Run: headless pygame with SDL's dummy video driver; simulated clock (each Clock.tick advances the game by its frame time, no real sleeping); random seed 0; keys injected as events and as key.get_pressed() state; no mouse input.
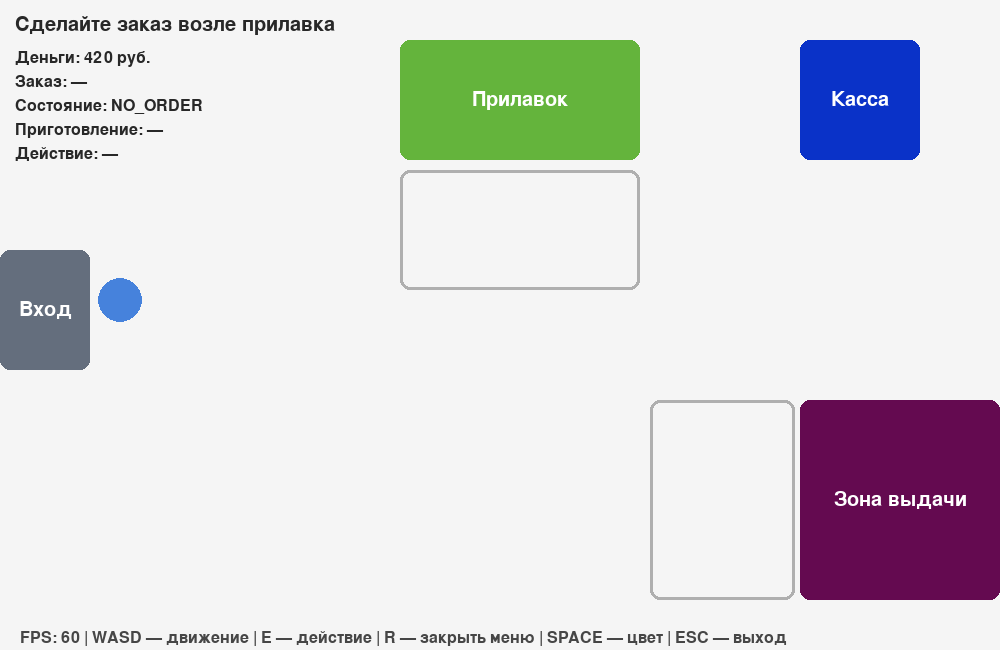
Frame 1 of 4 · flips 1–60 · no input
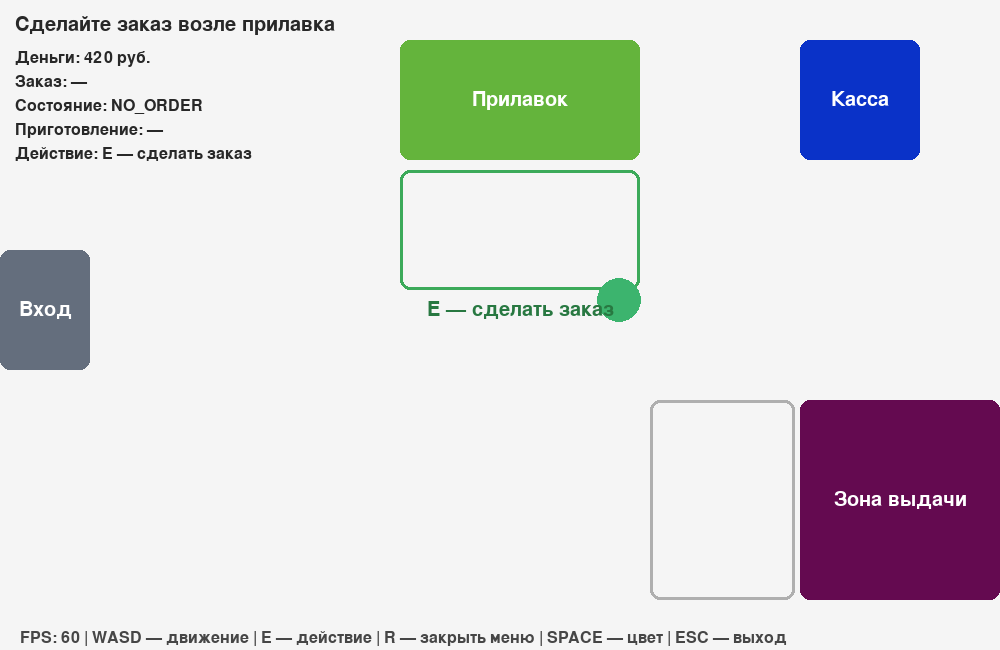
Frame 2 of 4 · flips 61–180 · tapped SPACE, RETURN · held RIGHT (→), D
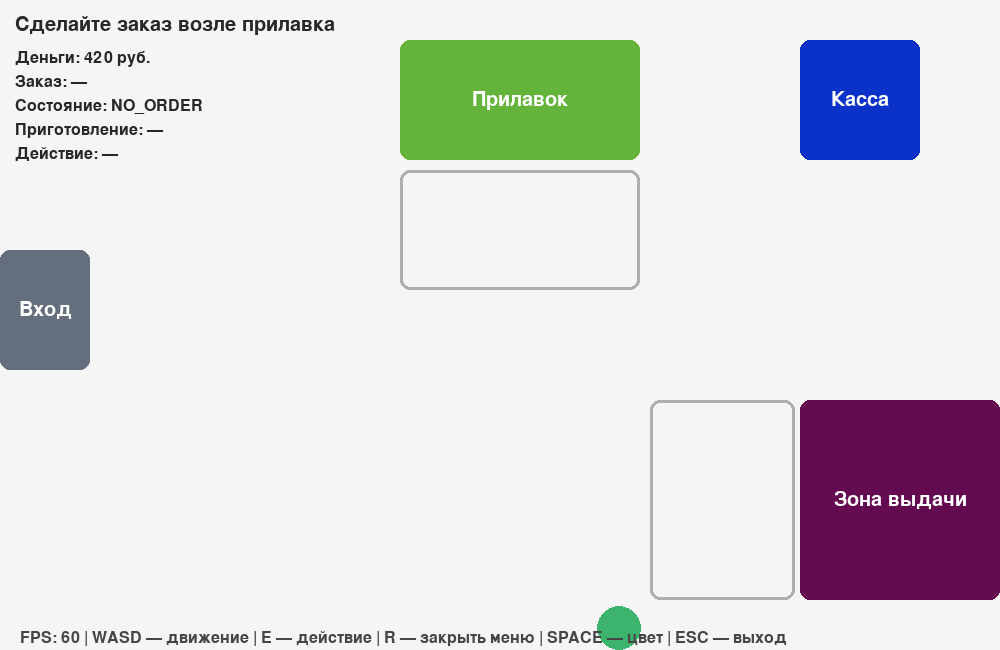
Frame 3 of 4 · flips 181–300 · held DOWN (↓), S
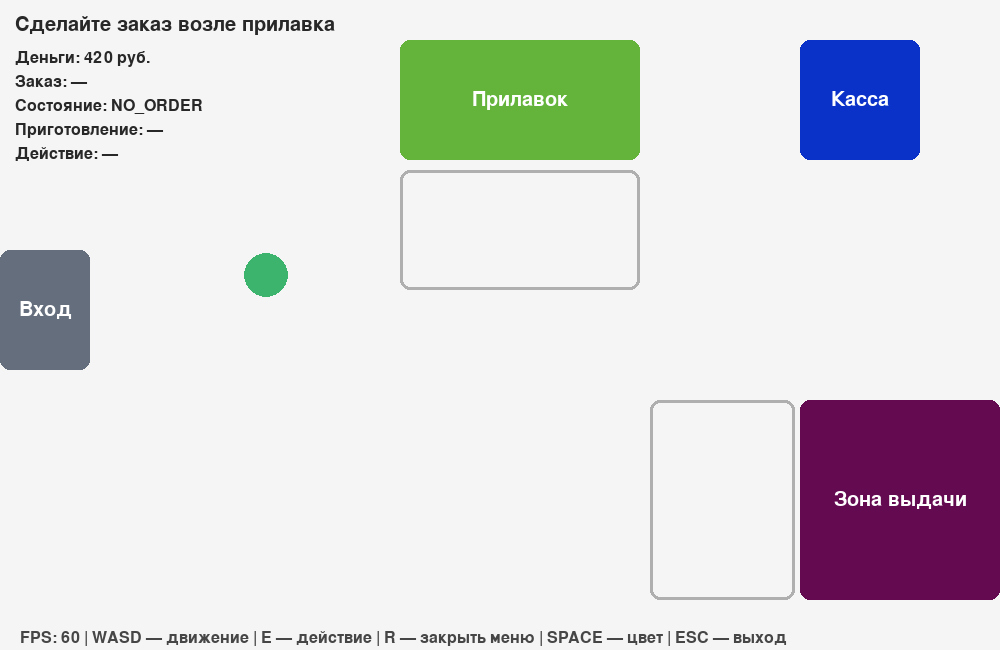
Frame 4 of 4 · flips 301–420 · held LEFT (←), A, UP (↑), W

The pygame program that drew these frames:

import pygame

WIDTH, HEIGHT, FPS = 1000, 650, 60
RADIUS = 22
SPEED = 260.0
START_MONEY = 420
DONE_SHOW_TIME = 2.0          

NO_ORDER = "NO_ORDER"
WAITING = "WAITING"
READY = "READY"
DONE = "DONE"

MSG_DEFAULT = "Сделайте заказ возле прилавка"

CLIENT_COLORS = [
    (70, 130, 220),
    (60, 180, 110),
    (220, 90, 80),
    (230, 175, 60),
]

MENU_RECT = pygame.Rect(410, 10, 580, 600)

TEXT_COLOR = (40, 40, 40)
MENU_TEXT_COLOR = (100, 10, 5)


def create_products():
    return [
        {"name": "Хлеб", "price": 70, "stock": 3, "cook_time": 0},
        {"name": "Булочка", "price": 90, "stock": 4, "cook_time": 0},
        {"name": "Сэндвич", "price": 180, "stock": 2, "cook_time": 5.0},
        {"name": "Кофе", "price": 140, "stock": 5, "cook_time": 3.0},
    ]


def create_zones():
    return {
        "entrance": pygame.Rect(0, 250, 90, 120),
        "counter": pygame.Rect(400, 40, 240, 120),
        "cash": pygame.Rect(800, 40, 120, 120),
        "pickup_area": pygame.Rect(800, 400, 200, 200),

        "order_zone": pygame.Rect(400, 170, 240, 120),
        "pickup_zone": pygame.Rect(650, 400, 145, 200),
    }


def create_state():
    return {
        "running": True,
        "position": pygame.Vector2(120, 300),
        "color_index": 0,
        "menu_open": False,
        "money": START_MONEY,
        "order_state": NO_ORDER,
        "current_product": None,  
        "cook_total": 0.0,         
        "cook_left": 0.0,        
        "done_left": 0.0,          
        "message": MSG_DEFAULT,
    }


# ---------------------------------------------------------------
# Вспомогательные функции (ничего не рисуют и не меняют состояние)
# ---------------------------------------------------------------
def client_rect(position):
    rect = pygame.Rect(0, 0, RADIUS * 2, RADIUS * 2)
    rect.center = (round(position.x), round(position.y))
    return rect


def hits_obstacle(position, zones):
    rect = client_rect(position)
    return rect.colliderect(zones["counter"]) or rect.colliderect(zones["cash"])


def get_available_action(state, zones):
    """Какое действие по E доступно прямо сейчас: 'order', 'pickup' или None."""
    if state["menu_open"]:
        return None

    rect = client_rect(state["position"])

    if rect.colliderect(zones["order_zone"]) and state["order_state"] == NO_ORDER:
        return "order"
    if rect.colliderect(zones["pickup_zone"]) and state["order_state"] == READY:
        return "pickup"
    return None

def make_order(state, product):
    if product["stock"] <= 0:
        state["message"] = "Товар закончился"
    elif state["money"] < product["price"]:
        state["message"] = "Недостаточно денег"
    else:
        state["menu_open"] = False
        state["money"] -= product["price"]
        product["stock"] -= 1
        state["current_product"] = product
        state["message"] = "Заказ принят"

        if product["cook_time"] > 0:
            state["order_state"] = WAITING
            state["cook_total"] = product["cook_time"]
            state["cook_left"] = product["cook_time"]
        else:
            state["order_state"] = READY


def interact(state, zones):
    """Нажата клавиша E."""
    if state["menu_open"]:
        return

    rect = client_rect(state["position"])
    order_state = state["order_state"]
    action = get_available_action(state, zones)

    if action == "order":
        state["menu_open"] = True
        state["message"] = "Просмотр меню"

    elif action == "pickup":
        state["order_state"] = DONE
        state["done_left"] = DONE_SHOW_TIME
        state["message"] = "Заказ получен"

    elif rect.colliderect(zones["order_zone"]):
        if order_state == WAITING:
            state["message"] = "Ваш заказ ещё готовится"
        elif order_state == READY:
            state["message"] = "Заберите заказ в зоне выдачи"

    elif rect.colliderect(zones["pickup_zone"]):
        if order_state == WAITING:
            state["message"] = "Ожидайте приготовления заказа"
        elif order_state == NO_ORDER:
            state["message"] = "Вы ещё не сделали заказ"


def handle_events(state, products, zones):
    for event in pygame.event.get():
        if event.type == pygame.QUIT:
            state["running"] = False

        elif event.type == pygame.KEYDOWN:
            if event.key == pygame.K_ESCAPE:
                state["running"] = False

            elif event.key == pygame.K_SPACE:
                state["color_index"] = (state["color_index"] + 1) % len(CLIENT_COLORS)

            elif event.key == pygame.K_e:
                interact(state, zones)

            elif event.key == pygame.K_r:
                if state["menu_open"]:
                    state["menu_open"] = False
                    state["message"] = MSG_DEFAULT

            elif state["menu_open"] and pygame.K_1 <= event.key < pygame.K_1 + len(products):
                make_order(state, products[event.key - pygame.K_1])


def handle_movement(state, zones, dt):
    keys = pygame.key.get_pressed()

    direction = pygame.Vector2(0, 0)
    if keys[pygame.K_w]:
        direction.y -= 1
    if keys[pygame.K_s]:
        direction.y += 1
    if keys[pygame.K_a]:
        direction.x -= 1
    if keys[pygame.K_d]:
        direction.x += 1

    if state["menu_open"]:
        direction = pygame.Vector2(0, 0)
    elif direction.length_squared() > 0:
        direction = direction.normalize()

    step = direction * SPEED * dt
    position = state["position"]

    new_x = max(RADIUS, min(WIDTH - RADIUS, position.x + step.x))
    if not hits_obstacle(pygame.Vector2(new_x, position.y), zones):
        position.x = new_x

    new_y = max(RADIUS, min(HEIGHT - RADIUS, position.y + step.y))
    if not hits_obstacle(pygame.Vector2(position.x, new_y), zones):
        position.y = new_y

def update_order(state, dt):
    if state["order_state"] == WAITING:
        state["cook_left"] -= dt

        if state["cook_left"] <= 0:
            state["cook_left"] = 0
            state["order_state"] = READY
            state["message"] = "Заказ готов! Заберите его в зоне выдачи"

    elif state["order_state"] == DONE:
        state["done_left"] -= dt

        if state["done_left"] <= 0:
            state["order_state"] = NO_ORDER
            state["current_product"] = None
            state["message"] = MSG_DEFAULT


def center_label(text, color, rect, font, screen):
    label = font.render(text, True, color)
    screen.blit(label, label.get_rect(center=rect.center))


def draw_scene(screen, state, zones, fonts):
    font = fonts["big"]
    screen.fill((245, 245, 245))

    pygame.draw.rect(screen, (100, 110, 125), zones["entrance"], border_radius=10)
    pygame.draw.rect(screen, (10, 50, 200), zones["cash"], border_radius=10)
    pygame.draw.rect(screen, (100, 180, 60), zones["counter"], border_radius=10)

    pickup_color = (230, 150, 20) if state["order_state"] == READY else (100, 10, 80)
    pygame.draw.rect(screen, pickup_color, zones["pickup_area"], border_radius=10)

    rect = client_rect(state["position"])
    for key in ("order_zone", "pickup_zone"):
        active = rect.colliderect(zones[key])
        pygame.draw.rect(
            screen,
            (60, 170, 90) if active else (175, 175, 175),
            zones[key],
            width=3,
            border_radius=10,
        )

    pygame.draw.circle(
        screen,
        CLIENT_COLORS[state["color_index"]],
        (round(state["position"].x), round(state["position"].y)),
        RADIUS,
    )

    white = (255, 255, 255)
    center_label("Прилавок", white, zones["counter"], font, screen)
    center_label("Касса", white, zones["cash"], font, screen)
    center_label("Зона выдачи", white, zones["pickup_area"], font, screen)
    center_label("Вход", white, zones["entrance"], font, screen)


def draw_menu(screen, products, fonts):
    font = fonts["big"]
    x, y = MENU_RECT.x, MENU_RECT.y

    pygame.draw.rect(screen, (250, 250, 250), MENU_RECT, border_radius=10)
    pygame.draw.rect(screen, (100, 100, 100), MENU_RECT, width=5, border_radius=10)

    title_rect = pygame.Rect(x, y + 10, MENU_RECT.width, 30)
    center_label("Меню", MENU_TEXT_COLOR, title_rect, font, screen)

    hint = font.render(f"Чтобы сделать заказ, нажмите 1-{len(products)}", True, MENU_TEXT_COLOR)
    screen.blit(hint, (x + 20, y + 55))

    for i, prod in enumerate(products):
        line_y = y + 110 + i * 70

        if prod["cook_time"] > 0:
            cook_text = f"готовится {prod['cook_time']:.0f} с"
        else:
            cook_text = "готов сразу"

        line1 = font.render(f"{i + 1}. {prod['name']}: {prod['price']} руб.", True, MENU_TEXT_COLOR)
        line2 = font.render(f"В наличии: {prod['stock']} шт., {cook_text}", True, MENU_TEXT_COLOR)
        screen.blit(line1, (x + 20, line_y))
        screen.blit(line2, (x + 40, line_y + 25))

    close_hint = font.render("R — закрыть меню", True, TEXT_COLOR)
    screen.blit(close_hint, (x + 20, MENU_RECT.bottom - 45))


def draw_cooking_indicator(screen, state, fonts):
    font = fonts["big"]
    bar_x, bar_y, bar_w, bar_h = 40, 580, 500, 32

    if state["order_state"] == WAITING:
        name = state["current_product"]["name"]
        title = font.render(
            f"Готовится: {name}. Осталось: {state['cook_left']:.1f} с", True, TEXT_COLOR
        )
        screen.blit(title, (bar_x, bar_y - 30))

        progress = 1.0 - state["cook_left"] / state["cook_total"]
        progress = max(0.0, min(1.0, progress))

        pygame.draw.rect(screen, (215, 215, 215), (bar_x, bar_y, bar_w, bar_h), border_radius=6)
        pygame.draw.rect(
            screen, (70, 160, 100), (bar_x, bar_y, int(bar_w * progress), bar_h), border_radius=6
        )

    elif state["order_state"] == READY:
        title = font.render("Заказ готов! Заберите его в зоне выдачи", True, (40, 120, 65))
        screen.blit(title, (bar_x, bar_y))


def draw_ui(screen, state, zones, fonts, clock):
    font = fonts["big"]
    small = fonts["small"]

    msg = font.render(state["message"], True, TEXT_COLOR)
    screen.blit(msg, (15, 15))

    product = state["current_product"]
    cooking = f"{state['cook_left']:.1f} с" if state["order_state"] == WAITING else "—"
    action = get_available_action(state, zones)
    action_text = {"order": "E — сделать заказ", "pickup": "E — забрать заказ"}.get(action, "—")

    lines = [
        f"Деньги: {state['money']} руб.",
        f"Заказ: {product['name'] if product else '—'}",
        f"Состояние: {state['order_state']}",
        f"Приготовление: {cooking}",
        f"Действие: {action_text}",
    ]
    for i, line in enumerate(lines):
        label = small.render(line, True, TEXT_COLOR)
        screen.blit(label, (15, 50 + i * 24))

    if action == "order":
        zone = zones["order_zone"]
        prompt_rect = pygame.Rect(zone.x, zone.bottom + 5, zone.width, 30)
        center_label("E — сделать заказ", (40, 120, 65), prompt_rect, font, screen)
    elif action == "pickup":
        zone = zones["pickup_zone"]
        prompt_rect = pygame.Rect(zone.x - 30, zone.y - 35, zone.width + 60, 30)
        center_label("E — забрать заказ", (40, 120, 65), prompt_rect, font, screen)

    draw_cooking_indicator(screen, state, fonts)

    info = small.render(
        f"FPS: {clock.get_fps():.0f} | WASD — движение | E — действие | "
        "R — закрыть меню | SPACE — цвет | ESC — выход",
        True,
        (70, 70, 70),
    )
    screen.blit(info, (20, 630))


def main():
    pygame.init()

    screen = pygame.display.set_mode((WIDTH, HEIGHT))
    pygame.display.set_caption("MyBakery")
    clock = pygame.time.Clock()

    fonts = {
        "big": pygame.font.Font(None, 30),
        "small": pygame.font.Font(None, 24),
    }

    products = create_products()
    zones = create_zones()
    state = create_state()

    try:
        while state["running"]:
            dt = clock.tick(FPS) / 1000.0

            handle_events(state, products, zones)
            handle_movement(state, zones, dt)
            update_order(state, dt)

            draw_scene(screen, state, zones, fonts)
            if state["menu_open"]:
                draw_menu(screen, products, fonts)
            draw_ui(screen, state, zones, fonts, clock)

            pygame.display.flip()
    finally:
        pygame.quit()


if __name__ == "__main__":
    main()
